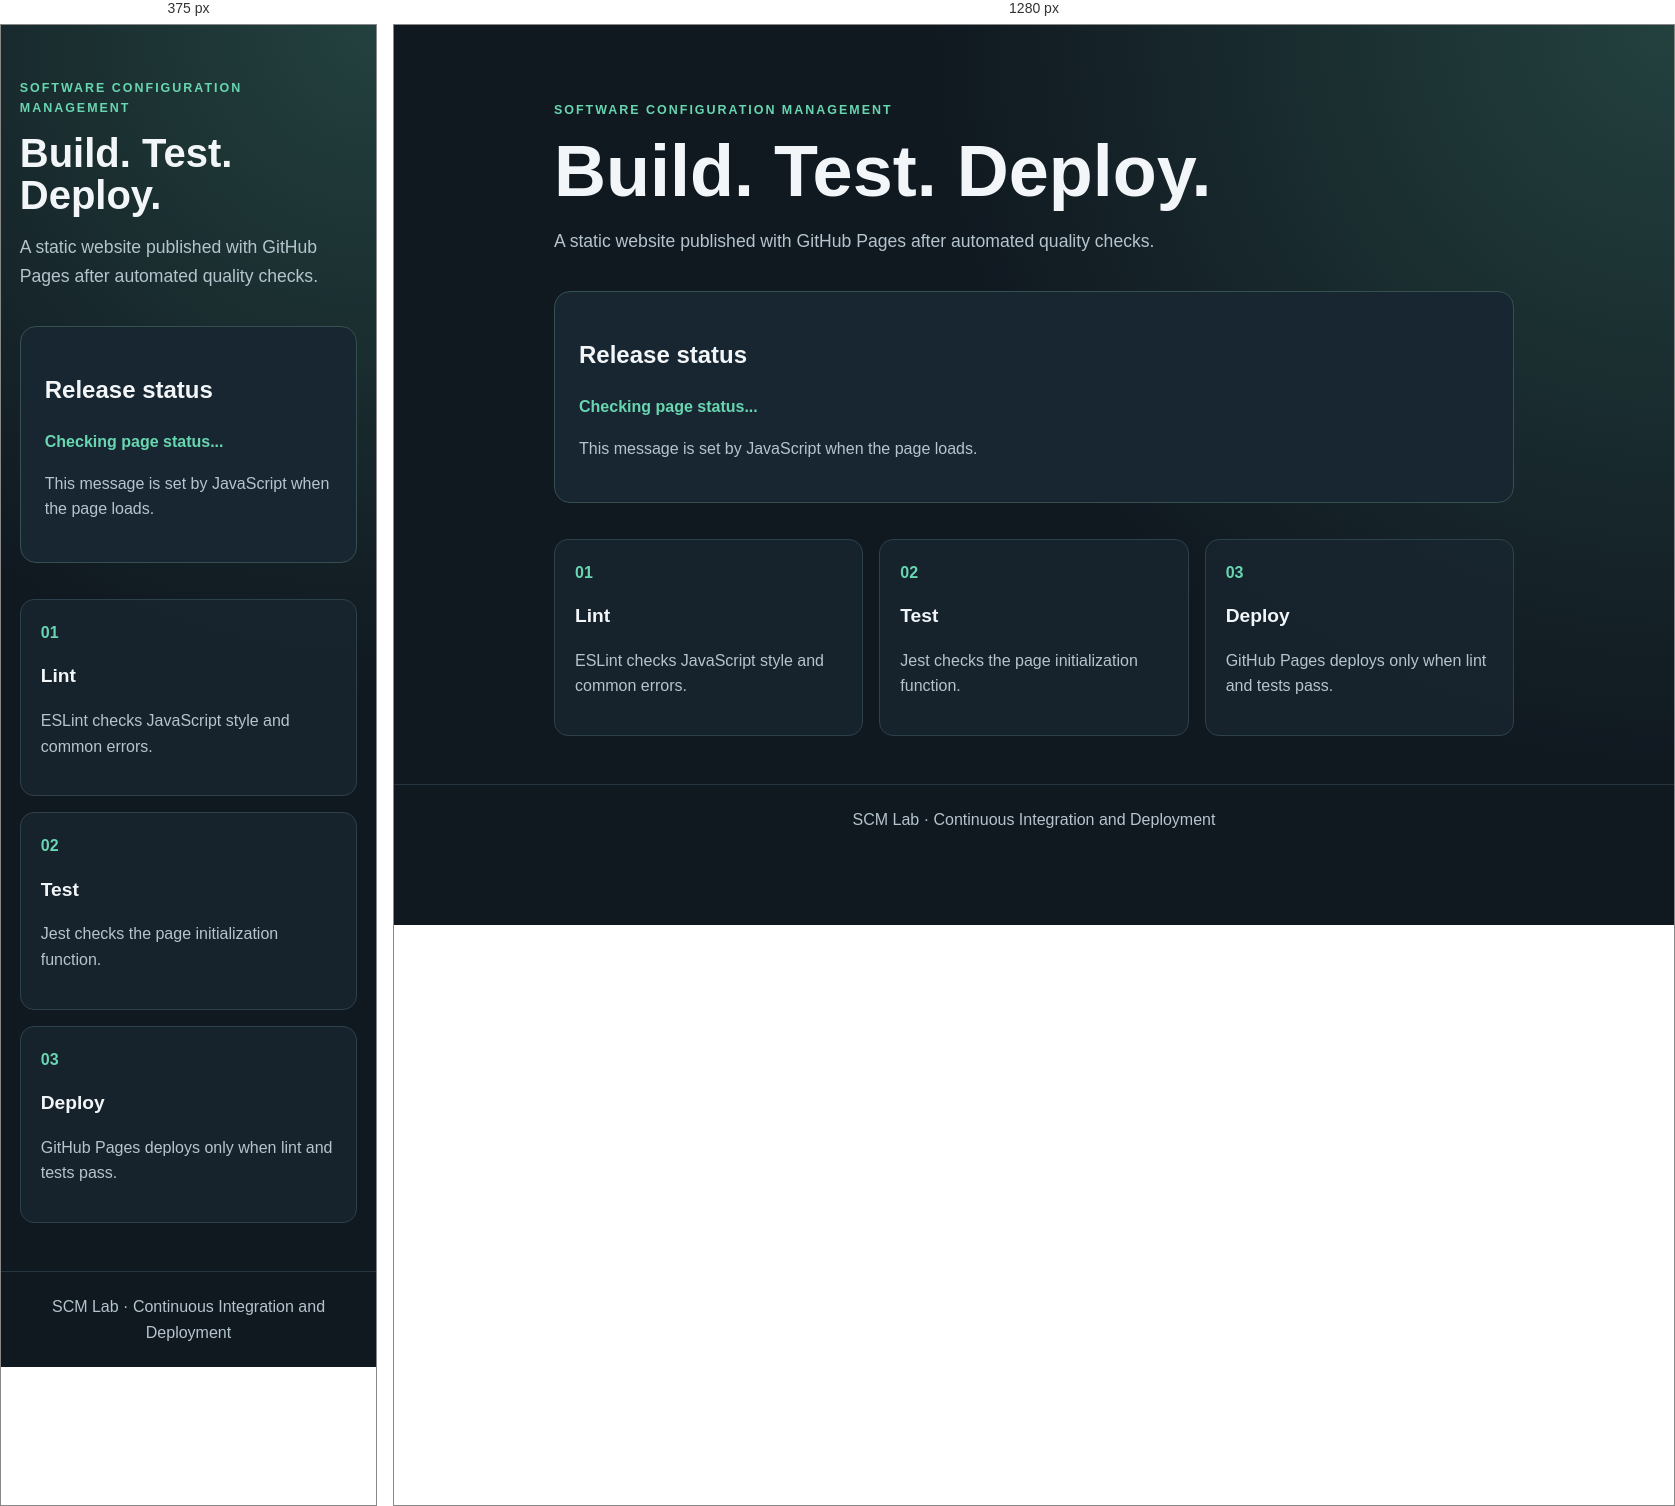
Rendered at 375 px and 1280 px, left to right.

<!-- file: index.html -->
<!DOCTYPE html>
<html lang="en">
<head>
  <meta charset="UTF-8">
  <meta name="viewport" content="width=device-width, initial-scale=1.0">
  <title>SCM Lab | Automated Quality Checks</title>
  <link rel="stylesheet" href="styles.css">
  <script src="script.js" defer></script>
</head>
<body>
  <main class="container">
    <p class="eyebrow">SOFTWARE CONFIGURATION MANAGEMENT</p>
    <h1>Build. Test. Deploy.</h1>
    <p class="intro">A static website published with GitHub Pages after automated quality checks.</p>
    <section class="panel">
      <h2>Release status</h2>
      <p id="page-status" role="status">Checking page status...</p>
      <p class="hint">This message is set by JavaScript when the page loads.</p>
    </section>
    <section class="steps">
      <article><span>01</span><h2>Lint</h2><p>ESLint checks JavaScript style and common errors.</p></article>
      <article><span>02</span><h2>Test</h2><p>Jest checks the page initialization function.</p></article>
      <article><span>03</span><h2>Deploy</h2><p>GitHub Pages deploys only when lint and tests pass.</p></article>
    </section>
  </main>
  <footer>SCM Lab · Continuous Integration and Deployment</footer>
</body>
</html>


/* @media block from styles.css */
@media (max-width: 650px) { .container { padding-top: 42px; } .steps { grid-template-columns: 1fr; } }